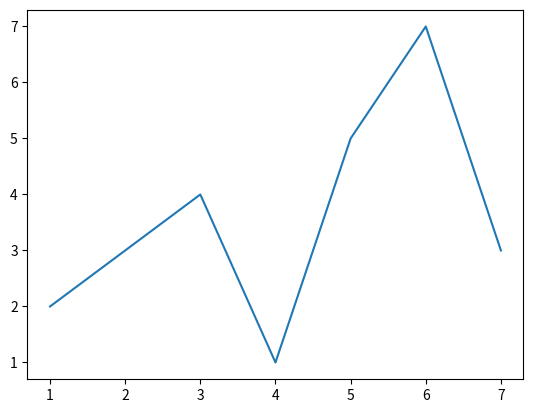

Here is the Python script that generated this plot:
import numpy as np
import pandas as pd
import matplotlib.pyplot as plt

hours = [2,3,4,1,5,7,3]
days = [1,2,3,4,5,6,7]

plt.plot(days, hours)
